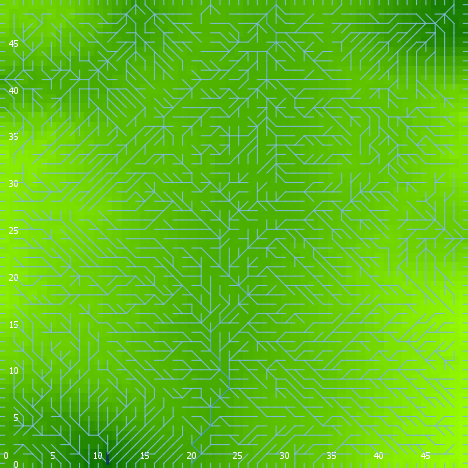

Values plotted in this chart, from the file beside it:
export-world data (NetLogo 6.0.4)
land_05_withInitialEcologicalCommunity.n…
05/27/2020 14:25:53:471 +0100
RANDOM STATE
0 0 -1727483681 382 -0.904532406631835 f…
GLOBALS
min-pxcor, max-pxcor, min-pycor, max-pycor, perspective, subject, nextIndex, directed-links, ticks, display-mode, ecol_brushfrequencyinflection, ecol_brushfrequencyrate, ecol_grassfrequencyinflection, ecol_grassfrequencyrate, ecol_woodfrequencyinflection, ecol_woodfrequencyrate, elevationdistribution, elev_algorithm-style, elev_featureanglerange, elev_inversioniterations, elev_noise, elev_numdepressions, elev_numprotuberances, elev_numranges
0, 49, 0, 49, 0, nobody, 2600, "UNDIRECTED", -1, "terrain", 8.37, 0.0451, 4.099, 0.04356, 24.99, 0.0106, [43.28612475761977 50.15857174103046 45.…, "C#", 6.361, 1.561, 1.761, 9, 8, 47
TURTLES
who, color, heading, xcor, ycor, shape, label, label-color, breed, hidden?, size, pen-size, pen-mode, numpoints
0, 15, 171, 8, 5, "default", "", 9.9, {breed flowholders}, true, 1, 1, "up", 
1, 115, 217, 29, 31, "default", "", 9.9, {breed flowholders}, true, 1, 1, "up", 
2, 85, 335, 23, 32, "default", "", 9.9, {breed flowholders}, true, 1, 1, "up", 
3, 97, 270, 0, 1, "line half", "", 9.9, {breed flowholders}, false, 1, 1, "up", 
4, 95, 261, 17, 2, "default", "", 9.9, {breed flowholders}, true, 1, 1, "up", 
5, 135, 208, 29, 41, "default", "", 9.9, {breed flowholders}, true, 1, 1, "up", 
6, 55, 225, 1, 43, "default", "", 9.9, {breed flowholders}, true, 1, 1, "up", 
7, 55, 197, 3, 24, "default", "", 9.9, {breed flowholders}, true, 1, 1, "up", 
8, 25, 307, 19, 5, "default", "", 9.9, {breed flowholders}, true, 1, 1, "up", 
9, 35, 318, 40, 11, "default", "", 9.9, {breed flowholders}, true, 1, 1, "up", 
10, 95, 308, 26, 43, "default", "", 9.9, {breed flowholders}, true, 1, 1, "up", 
11, 65, 177, 2, 5, "default", "", 9.9, {breed flowholders}, true, 1, 1, "up", 
12, 105, 20, 23, 2, "default", "", 9.9, {breed flowholders}, true, 1, 1, "up", 
13, 65, 153, 16, 29, "default", "", 9.9, {breed flowholders}, true, 1, 1, "up", 
14, 75, 224, 22, 35, "default", "", 9.9, {breed flowholders}, true, 1, 1, "up", 
15, 85, 33, 34, 19, "default", "", 9.9, {breed flowholders}, true, 1, 1, "up", 
16, 135, 292, 45, 22, "default", "", 9.9, {breed flowholders}, true, 1, 1, "up", 
17, 97, 90, 49, 31, "line half", "", 9.9, {breed flowholders}, false, 1, 1, "up", 
18, 55, 267, 34, 5, "default", "", 9.9, {breed flowholders}, true, 1, 1, "up", 
19, 35, 338, 46, 12, "default", "", 9.9, {breed flowholders}, true, 1, 1, "up", 
20, 115, 122, 32, 24, "default", "", 9.9, {breed flowholders}, true, 1, 1, "up", 
21, 115, 150, 26, 38, "default", "", 9.9, {breed flowholders}, true, 1, 1, "up", 
22, 75, 299, 22, 37, "default", "", 9.9, {breed flowholders}, true, 1, 1, "up", 
23, 135, 277, 26, 47, "default", "", 9.9, {breed flowholders}, true, 1, 1, "up", 
24, 15, 154, 31, 21, "default", "", 9.9, {breed flowholders}, true, 1, 1, "up", 
25, 85, 93, 23, 10, "default", "", 9.9, {breed flowholders}, true, 1, 1, "up", 
26, 75, 66, 24, 29, "default", "", 9.9, {breed flowholders}, true, 1, 1, "up", 
27, 45, 116, 26, 4, "default", "", 9.9, {breed flowholders}, true, 1, 1, "up", 
28, 5, 107, 15, 34, "default", "", 9.9, {breed flowholders}, true, 1, 1, "up", 
29, 115, 1, 24, 46, "default", "", 9.9, {breed flowholders}, true, 1, 1, "up", 
30, 5, 132, 11, 16, "default", "", 9.9, {breed flowholders}, true, 1, 1, "up", 
31, 55, 359, 4, 46, "default", "", 9.9, {breed flowholders}, true, 1, 1, "up", 
32, 135, 8, 33, 10, "default", "", 9.9, {breed flowholders}, true, 1, 1, "up", 
33, 115, 120, 11, 44, "default", "", 9.9, {breed flowholders}, true, 1, 1, "up", 
34, 75, 232, 6, 5, "default", "", 9.9, {breed flowholders}, true, 1, 1, "up", 
35, 25, 169, 36, 14, "default", "", 9.9, {breed flowholders}, true, 1, 1, "up", 
36, 15, 333, 6, 2, "default", "", 9.9, {breed flowholders}, true, 1, 1, "up", 
37, 97, 90, 49, 40, "line half", "", 9.9, {breed flowholders}, false, 1, 1, "up", 
38, 55, 265, 36, 24, "default", "", 9.9, {breed flowholders}, true, 1, 1, "up", 
39, 97, 180, 8, 0, "line half", "", 9.9, {breed flowholders}, false, 1, 1, "up", 
40, 55, 153, 28, 17, "default", "", 9.9, {breed flowholders}, true, 1, 1, "up", 
41, 97, 0, 19, 49, "line half", "", 9.9, {breed flowholders}, false, 1, 1, "up", 
42, 5, 11, 8, 16, "default", "", 9.9, {breed flowholders}, true, 1, 1, "up", 
43, 65, 68, 22, 36, "default", "", 9.9, {breed flowholders}, true, 1, 1, "up", 
44, 15, 69, 12, 44, "default", "", 9.9, {breed flowholders}, true, 1, 1, "up", 
45, 25, 219, 29, 46, "default", "", 9.9, {breed flowholders}, true, 1, 1, "up", 
46, 125, 249, 24, 31, "default", "", 9.9, {breed flowholders}, true, 1, 1, "up", 
47, 85, 117, 22, 28, "default", "", 9.9, {breed flowholders}, true, 1, 1, "up", 
48, 105, 83, 13, 24, "default", "", 9.9, {breed flowholders}, true, 1, 1, "up", 
49, 5, 54, 47, 8, "default", "", 9.9, {breed flowholders}, true, 1, 1, "up", 
50, 65, 42, 13, 27, "default", "", 9.9, {breed flowholders}, true, 1, 1, "up", 
... 9,869 more rows
